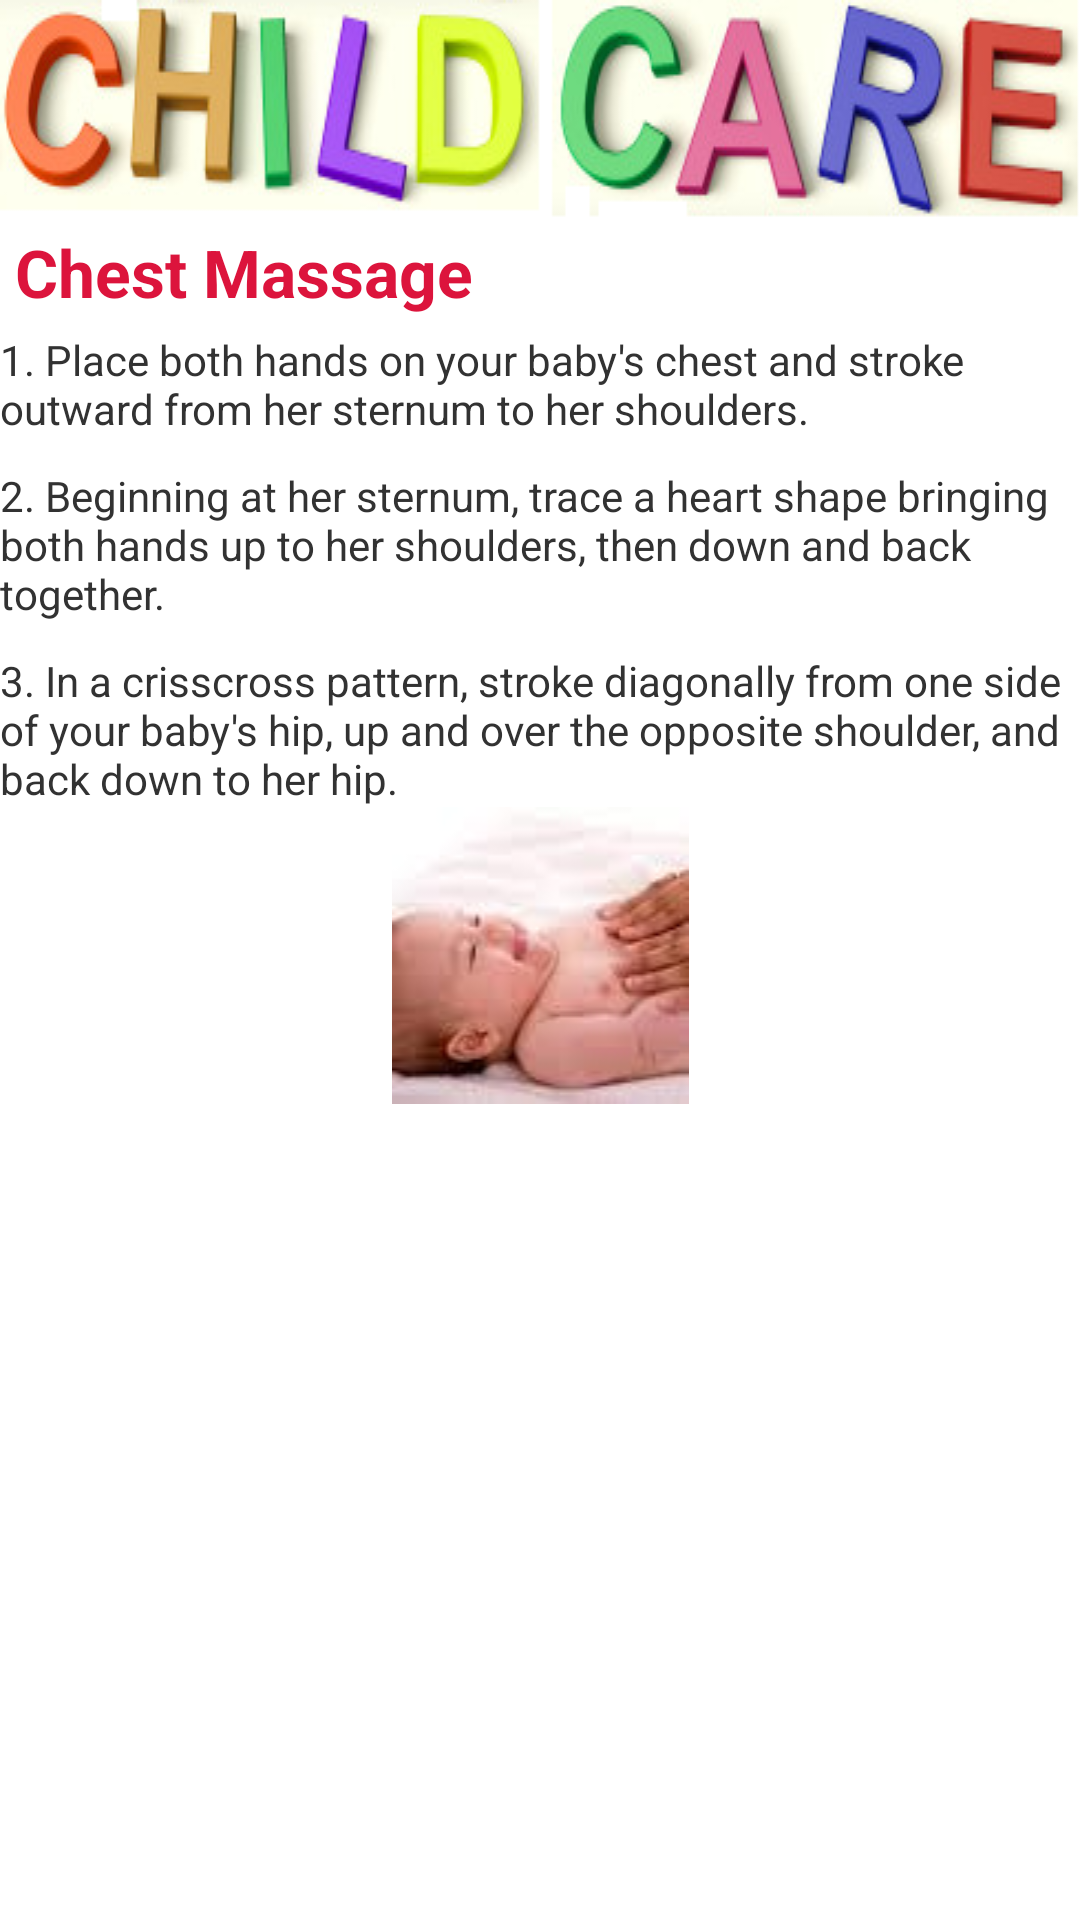

This screen was rendered from an Android layout file. Write that file and the resources it references.
<!-- AndroidManifest.xml: application theme AppTheme -->
<!-- res/layout/massage_chest.xml -->
<?xml version="1.0" encoding="utf-8"?>


<ScrollView xmlns:android="http://schemas.android.com/apk/res/android"
    android:layout_width="fill_parent"
    android:layout_height="fill_parent"
    android:fillViewport="true" >
    
<LinearLayout 
    android:layout_width="match_parent"
    android:layout_height="match_parent"
    android:orientation="vertical" >

    <LinearLayout
        android:id="@+id/linearLayout1"
        android:layout_width="match_parent"
        android:layout_height="wrap_content"
        android:background="@drawable/logo"
        android:orientation="vertical" >
    </LinearLayout>



    <TextView
        android:id="@+id/textView1"
        android:layout_width="match_parent"
        android:layout_height="wrap_content"
        android:text="Chest Massage"
        android:layout_marginLeft="5dp"
        android:textAppearance="?android:attr/textAppearanceLarge"
        android:textColor="@color/pink"
        android:textStyle="bold"
         />



    <TextView
        android:id="@+id/textView2"
        android:layout_width="match_parent"
        android:layout_height="wrap_content"
        android:layout_marginTop="5dp"
        android:text="1. Place both hands on your baby's chest and stroke outward from her sternum to her shoulders." />


<TextView
        android:id="@+id/textView2"
        android:layout_width="match_parent"
        android:layout_height="wrap_content"
        android:layout_marginTop="10dp"
        android:text="2. Beginning at her sternum, trace a heart shape bringing both hands up to her shoulders, then down and back together." />
<TextView
        android:id="@+id/textView2"
        android:layout_width="match_parent"
        android:layout_height="wrap_content"
        android:layout_marginTop="10dp"
        android:text="3. In a crisscross pattern, stroke diagonally from one side of your baby's hip, up and over the opposite shoulder, and back down to her hip." />

<ImageView
    android:id="@+id/imageView1"
    android:layout_width="match_parent"
    android:layout_height="wrap_content"
    android:src="@drawable/massage_chest" />

</LinearLayout>
</ScrollView>
<!-- resources referenced by this layout -->
<resources>
  <color name="pink">#DC143C</color>
  <!-- drawable logo: png bitmap (drawable, 70469 bytes) -->
  <!-- drawable massage_chest: jpg bitmap (drawable, 1729 bytes) -->
  <style name="AppTheme" parent="android:Theme.Light" />
</resources>
